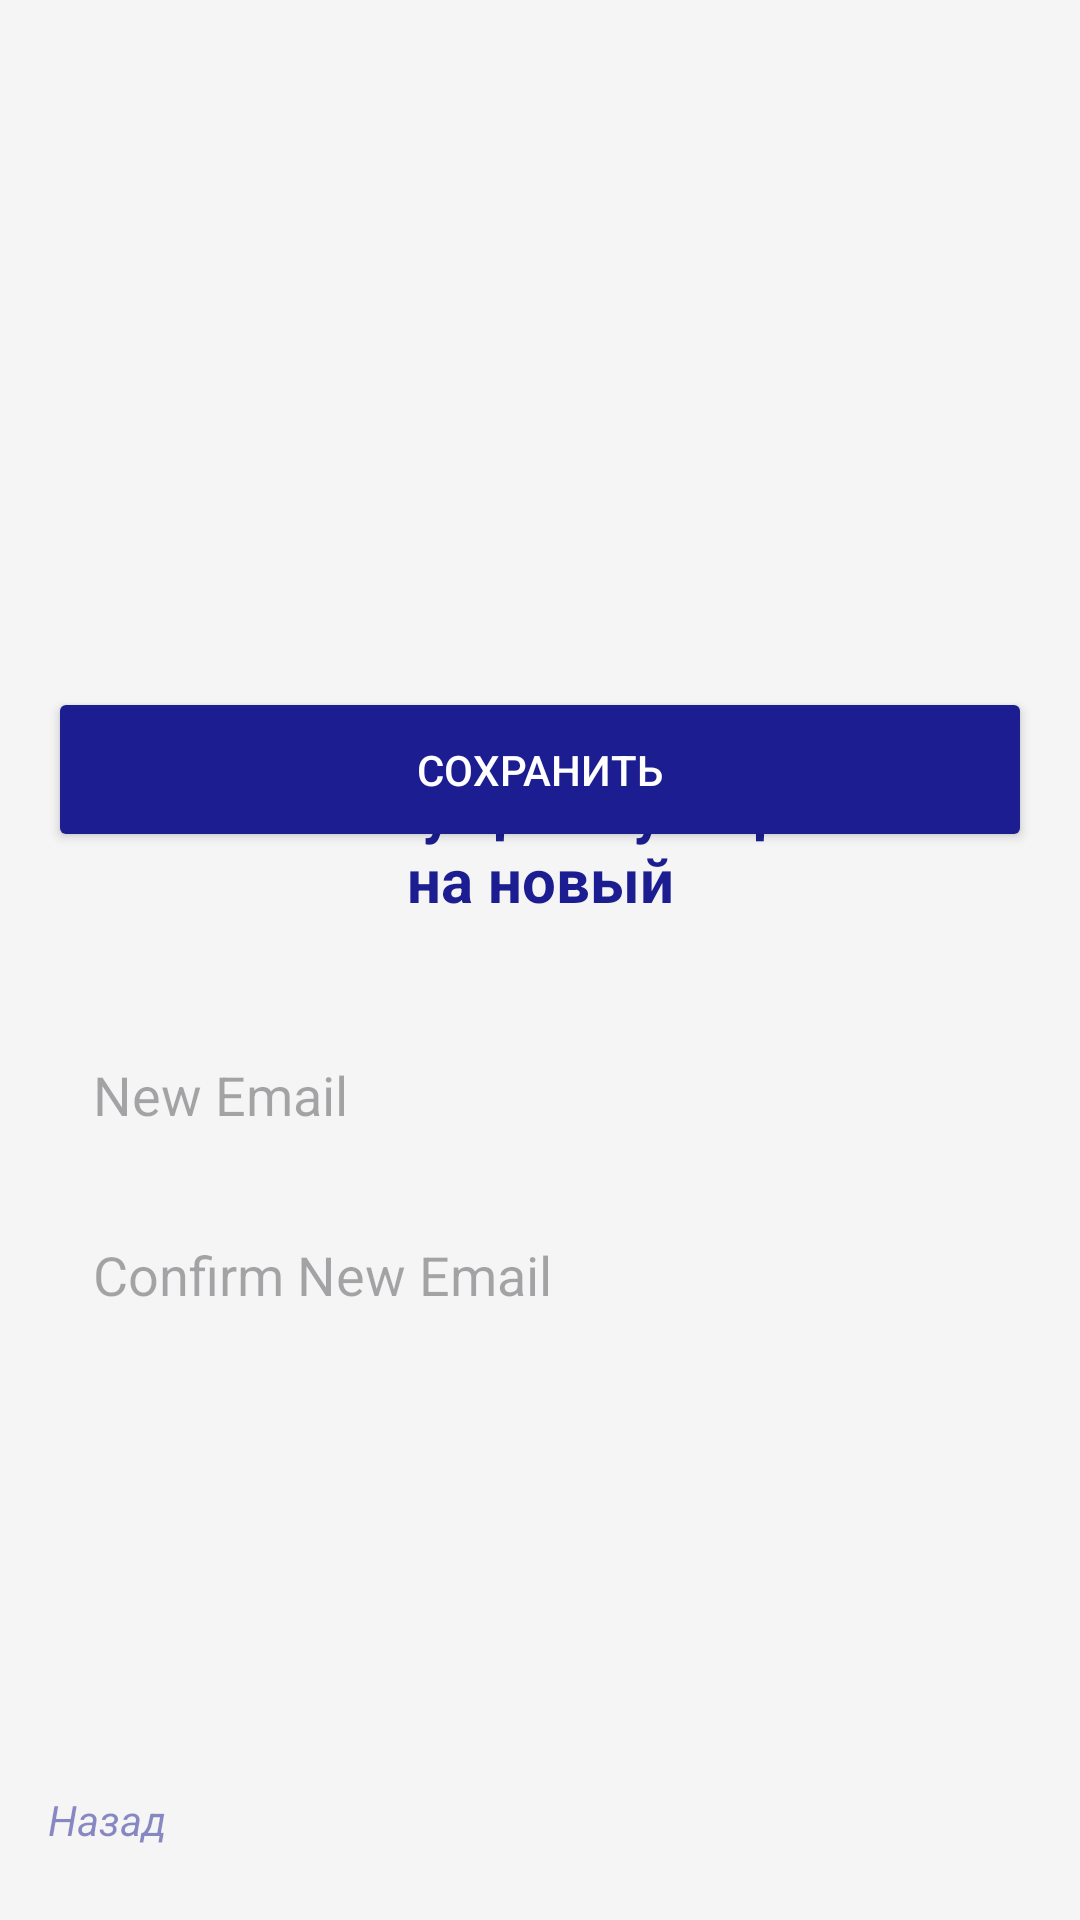

This screen was rendered from an Android layout file. Write that file and the resources it references.
<!-- AndroidManifest.xml: application theme Theme.HelpDesk -->
<!-- res/layout/change_email_activity.xml -->
<?xml version="1.0" encoding="utf-8"?>
<androidx.constraintlayout.widget.ConstraintLayout
    xmlns:android="http://schemas.android.com/apk/res/android"
    xmlns:app="http://schemas.android.com/apk/res-auto"
    xmlns:tools="http://schemas.android.com/tools"
    android:layout_width="match_parent"
    android:layout_height="match_parent"
    android:background="#F5F5F5"
    android:padding="16dp">

    <TextView
        android:id="@+id/textView7"
        android:layout_width="wrap_content"
        android:layout_height="wrap_content"
        android:layout_marginTop="240dp"
        android:gravity="center"
        android:text="Изменение существующего Email на новый"
        android:textColor="@color/dark_blue"
        android:textSize="20sp"
        android:textStyle="bold"
        app:layout_constraintEnd_toEndOf="parent"
        app:layout_constraintHorizontal_bias="0.0"
        app:layout_constraintStart_toStartOf="parent"
        app:layout_constraintTop_toTopOf="parent" />

    <EditText
        android:id="@+id/etSubject2"
        android:layout_width="match_parent"
        android:layout_height="50dp"
        android:layout_marginTop="324dp"
        android:background="@drawable/edit_text_bg"
        android:hint="New Email"
        android:paddingHorizontal="15dp"
        app:layout_constraintTop_toTopOf="parent"
        tools:layout_editor_absoluteX="16dp" />

    <Button
        android:id="@+id/btnCreate2"
        android:layout_width="match_parent"
        android:layout_height="55dp"
        android:layout_marginBottom="340dp"
        android:backgroundTint="#1B1D91"
        android:text="Сохранить"
        android:textColor="#FFFFFF"
        app:cornerRadius="?attr/shapeCornerSizeMedium"
        app:layout_constraintBottom_toBottomOf="parent"
        app:layout_constraintEnd_toEndOf="parent"
        app:layout_constraintHorizontal_bias="0.0"
        app:layout_constraintStart_toStartOf="parent" />

    <EditText
        android:id="@+id/etSubject3"
        android:layout_width="match_parent"
        android:layout_height="50dp"
        android:layout_marginTop="384dp"
        android:background="@drawable/edit_text_bg"
        android:hint="Confirm New Email"
        android:paddingHorizontal="15dp"
        app:layout_constraintTop_toTopOf="parent"
        tools:layout_editor_absoluteX="16dp" />

    <TextView
        android:id="@+id/textView8"
        android:layout_width="wrap_content"
        android:layout_height="wrap_content"
        android:layout_marginBottom="8dp"
        android:clickable="true"
        android:text="Назад"
        android:textColor="#811B1D91"
        android:textStyle="italic"
        app:layout_constraintBottom_toBottomOf="parent"
        app:layout_constraintStart_toStartOf="parent" />

</androidx.constraintlayout.widget.ConstraintLayout>
<!-- resources referenced by this layout -->
<resources>
  <color name="dark_blue">#1B1D91</color>
  <style name="Theme.HelpDesk" parent="Base.Theme.HelpDesk" />
  <style name="Base.Theme.HelpDesk" parent="Theme.Material3.DayNight.NoActionBar">
          
          
      </style>
</resources>
